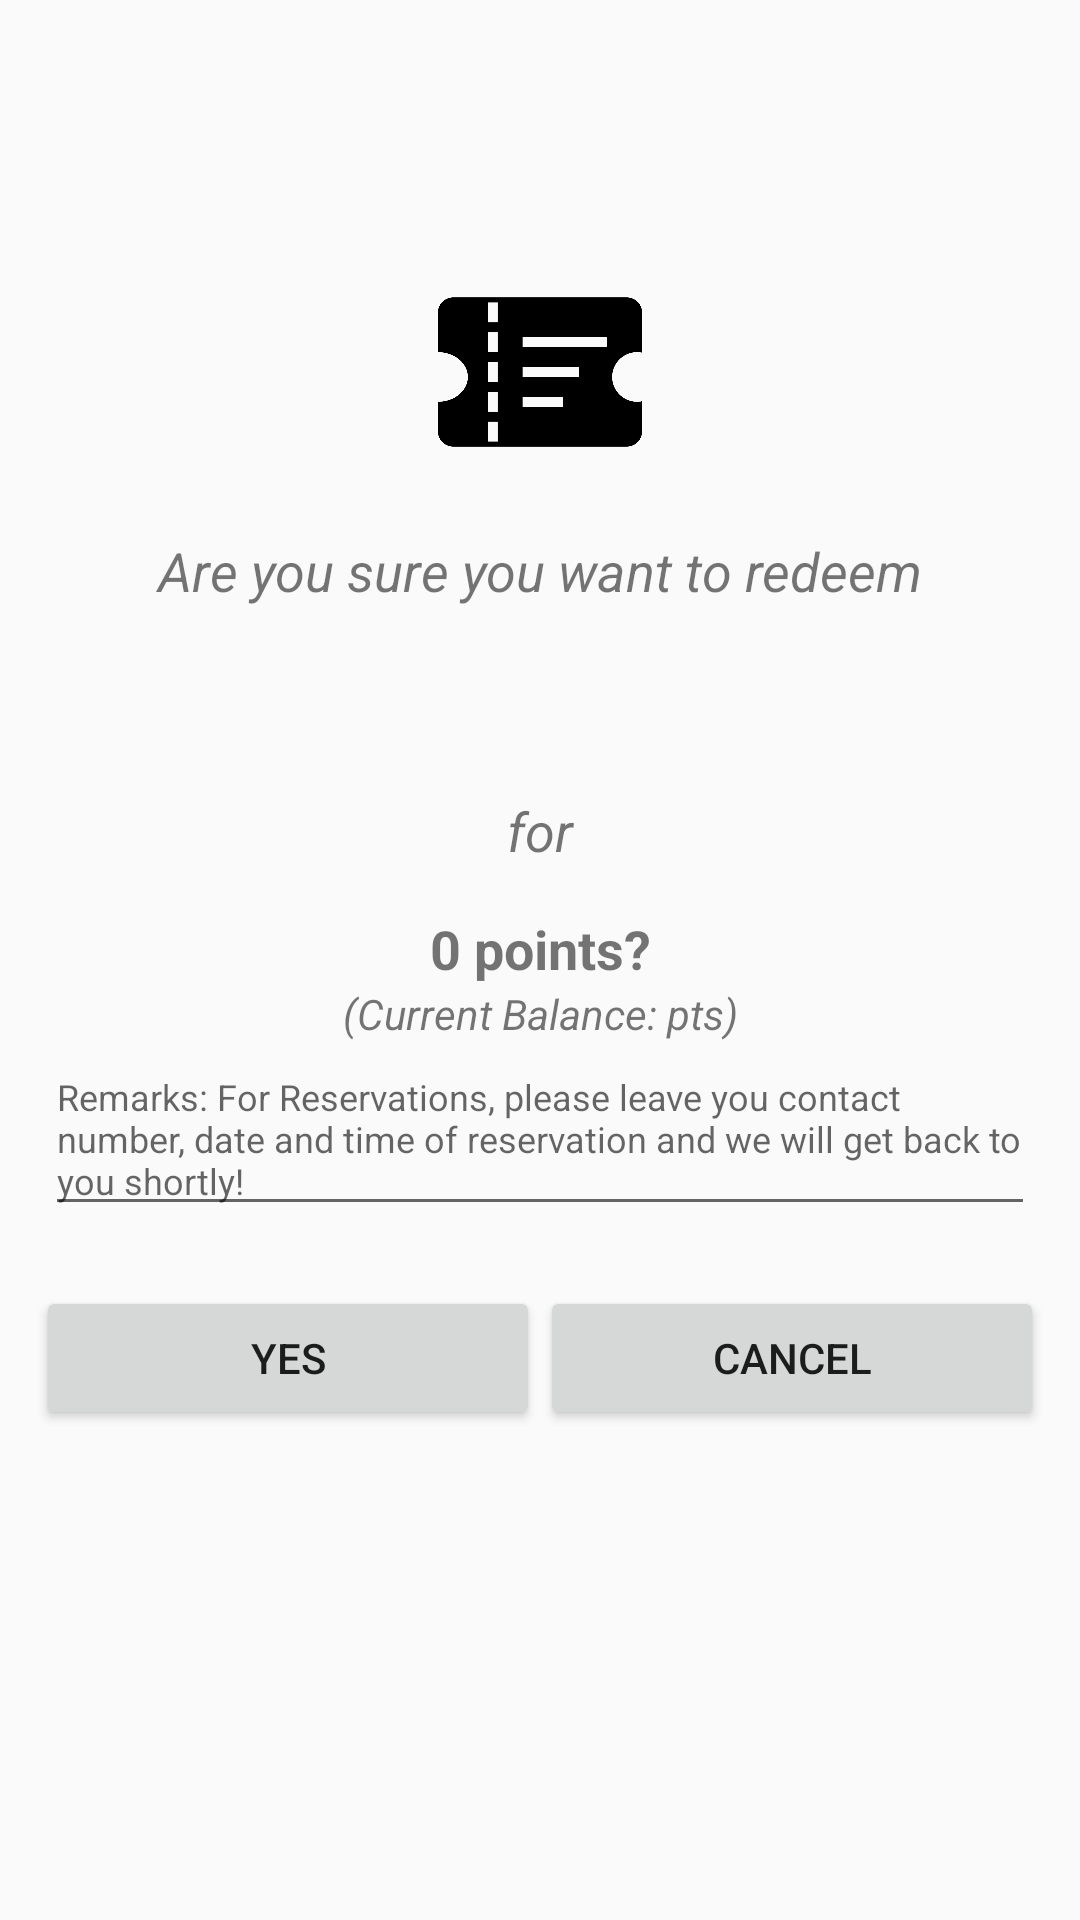

Write the Android layout XML for this screen, with the resource values it uses.
<!-- AndroidManifest.xml: application theme AppTheme -->
<!-- res/layout/activity_promo_cfm.xml -->
<?xml version="1.0" encoding="utf-8"?>
<android.support.constraint.ConstraintLayout xmlns:android="http://schemas.android.com/apk/res/android"
    xmlns:app="http://schemas.android.com/apk/res-auto"
    xmlns:tools="http://schemas.android.com/tools"
    android:layout_width="match_parent"
    android:layout_height="match_parent"
    tools:context=".PromoCfmActivity">

    <LinearLayout
        android:layout_width="match_parent"
        android:layout_height="match_parent"
        android:orientation="vertical"
        tools:layout_editor_absoluteX="0dp"
        tools:layout_editor_absoluteY="0dp">

        <ImageView
            android:id="@+id/imageView2"
            android:layout_width="68dp"
            android:layout_height="108dp"
            android:layout_gravity="center_horizontal"
            android:layout_marginTop="70dp"
            app:srcCompat="@drawable/voucher" />

        <TextView
            android:id="@+id/textView16"
            android:layout_width="match_parent"
            android:layout_height="wrap_content"
            android:gravity="center_horizontal"
            android:text="Are you sure you want to redeem"
            android:textSize="18sp"
            android:textStyle="italic" />

        <TextView
            android:id="@+id/promoCfmTextView"
            android:layout_width="match_parent"
            android:layout_height="wrap_content"
            android:layout_marginBottom="15dp"
            android:layout_marginTop="15dp"
            android:gravity="center_horizontal"
            android:textSize="24sp"
            android:textStyle="bold" />

        <TextView
            android:id="@+id/textView19"
            android:layout_width="match_parent"
            android:layout_height="wrap_content"
            android:gravity="center_horizontal"
            android:text="for"
            android:textSize="18sp"
            android:textStyle="italic" />

        <TextView
            android:id="@+id/promoCfmCostPtsTextView"
            android:layout_width="match_parent"
            android:layout_height="wrap_content"
            android:layout_marginTop="15dp"
            android:gravity="center_horizontal"
            android:text="0 points?"
            android:textSize="18sp"
            android:textStyle="bold" />

        <TextView
            android:id="@+id/promoCfmBalanceTextView"
            android:layout_width="match_parent"
            android:layout_height="wrap_content"
            android:gravity="center_horizontal"
            android:text="(Current Balance: pts)"
            android:textStyle="italic" />

        <EditText
            android:id="@+id/editText"
            android:layout_width="match_parent"
            android:layout_height="wrap_content"
            android:layout_marginLeft="15dp"
            android:layout_marginRight="15dp"
            android:ems="10"
            android:hint="Remarks: For Reservations, please leave you contact number, date and time of reservation and we will get back to you shortly!"
            android:inputType="textMultiLine"
            android:textSize="12sp" />

        <LinearLayout
            android:layout_width="match_parent"
            android:layout_height="wrap_content"
            android:layout_marginBottom="20dp"
            android:layout_marginLeft="12dp"
            android:layout_marginRight="12dp"
            android:layout_marginTop="20dp"
            android:orientation="horizontal">

            <Button
                android:id="@+id/yesCfmBtn"
                android:layout_width="wrap_content"
                android:layout_height="wrap_content"
                android:layout_weight="1"
                android:text="YES"
                tools:layout_editor_absoluteX="148dp"
                tools:layout_editor_absoluteY="217dp" />

            <Button
                android:id="@+id/cancelCfmBtn"
                android:layout_width="wrap_content"
                android:layout_height="wrap_content"
                android:layout_weight="1"
                android:text="Cancel" />

        </LinearLayout>

        <Button
            android:id="@+id/removePromoBtn"
            android:layout_width="match_parent"
            android:layout_height="wrap_content"
            android:layout_marginLeft="15dp"
            android:layout_marginRight="15dp"
            android:background="@android:color/holo_red_dark"
            android:text="Remove this promo"
            android:visibility="gone" />

    </LinearLayout>

</android.support.constraint.ConstraintLayout>
<!-- resources referenced by this layout -->
<resources>
  <!-- drawable voucher: png bitmap (drawable-v24, 8524 bytes) -->
  <style name="AppTheme" parent="Theme.AppCompat.Light.NoActionBar">
          
          <item name="colorPrimary">@color/colorPrimary</item>
          <item name="colorPrimaryDark">@color/colorPrimaryDark</item>
          <item name="colorAccent">@color/colorAccent</item>
      </style>
  <color name="colorPrimary">#00bcd4</color>
  <color name="colorPrimaryDark">#0097a7</color>
  <color name="colorAccent">#000000</color>
</resources>
